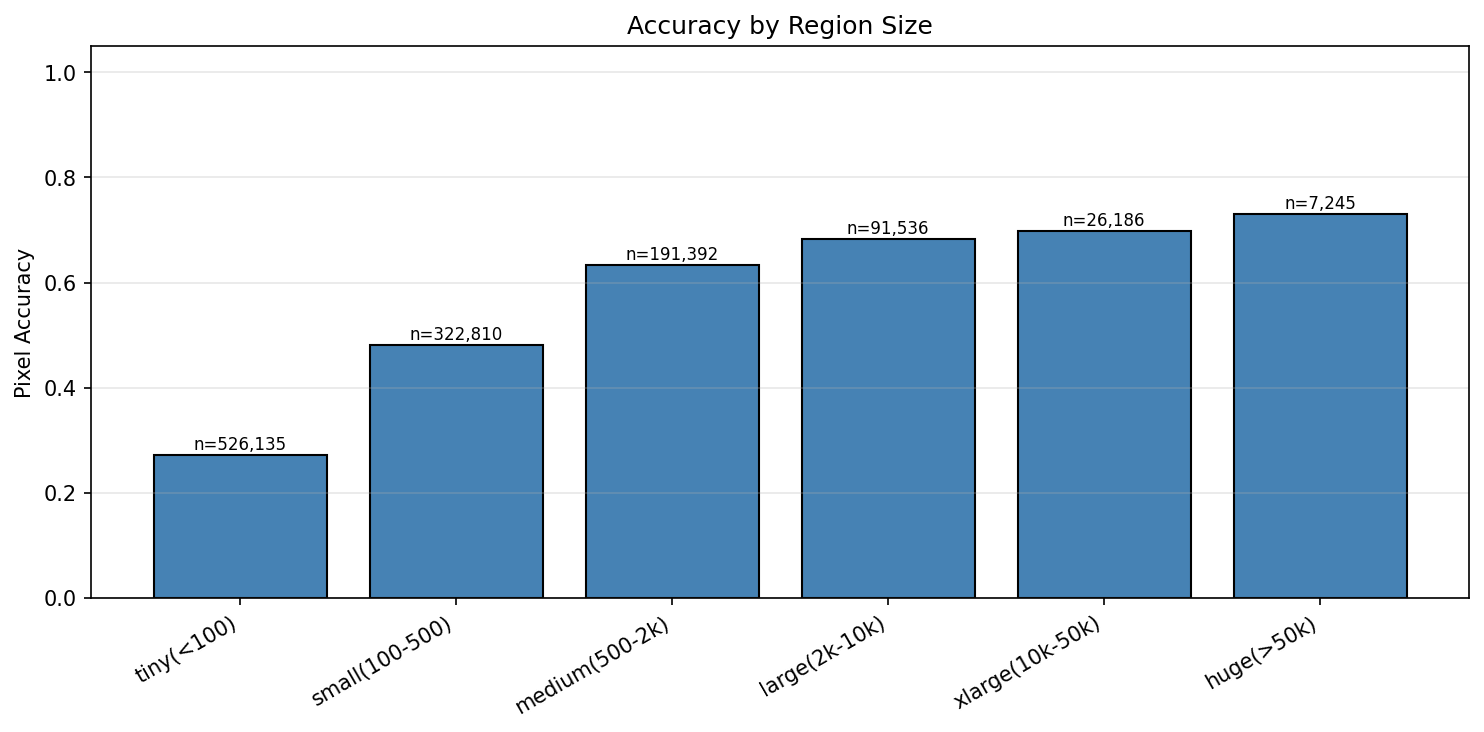

The table this chart was drawn from, first rows:
size_bin, num_regions, total_pixels, correct_pixels, accuracy
tiny(<100), 526135, 15748668, 4276185, 0.2715
small(100-500), 322810, 78483130, 37789771, 0.4815
medium(500-2k), 191392, 193391195, 122466930, 0.6333
large(2k-10k), 91536, 387427350, 264427537, 0.6825
xlarge(10k-50k), 26186, 545988839, 381285163, 0.6983
huge(>50k), 7245, 1057193099, 772870576, 0.7311
